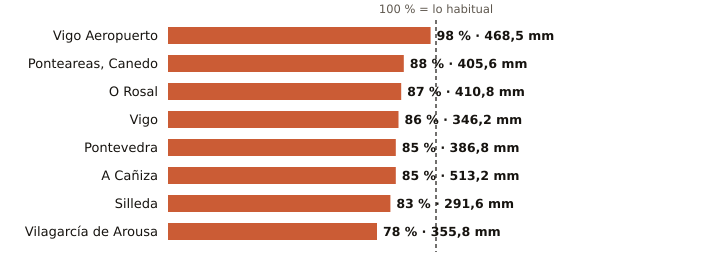

Source data for this figure (header and first rows):
estacion, provincia, indicativo, mm_otono, referencia_mm, pct, periodo_referencia, hasta, hora
Vigo Aeropuerto, Pontevedra, 1495, 468.5, 480.1, 98, 1991-2020, 2026-11-22, 12
Ponteareas, Canedo, Pontevedra, 1723X, 405.6, 463.1, 88, 2004-2025, 2026-11-22, 10
O Rosal, Pontevedra, 1730E, 410.8, 470.4, 87, 1991-2020, 2026-11-22, 11
Vigo, Pontevedra, 1496X, 346.2, 400.3, 86, 2004-2025, 2026-11-22, 11
Pontevedra, Pontevedra, 1484C, 386.8, 456.2, 85, 1991-2020, 2026-11-22, 12
A Cañiza, Pontevedra, 1719, 513.2, 605.6, 85, 2002-2025, 2026-11-22, 9
Silleda, Pontevedra, 1466A, 291.6, 350.9, 83, 1991-2025, 2026-11-22, 9
Vilagarcía de Arousa, Pontevedra, 1477V, 355.8, 459.0, 78, 2009-2025, 2026-11-22, 11
